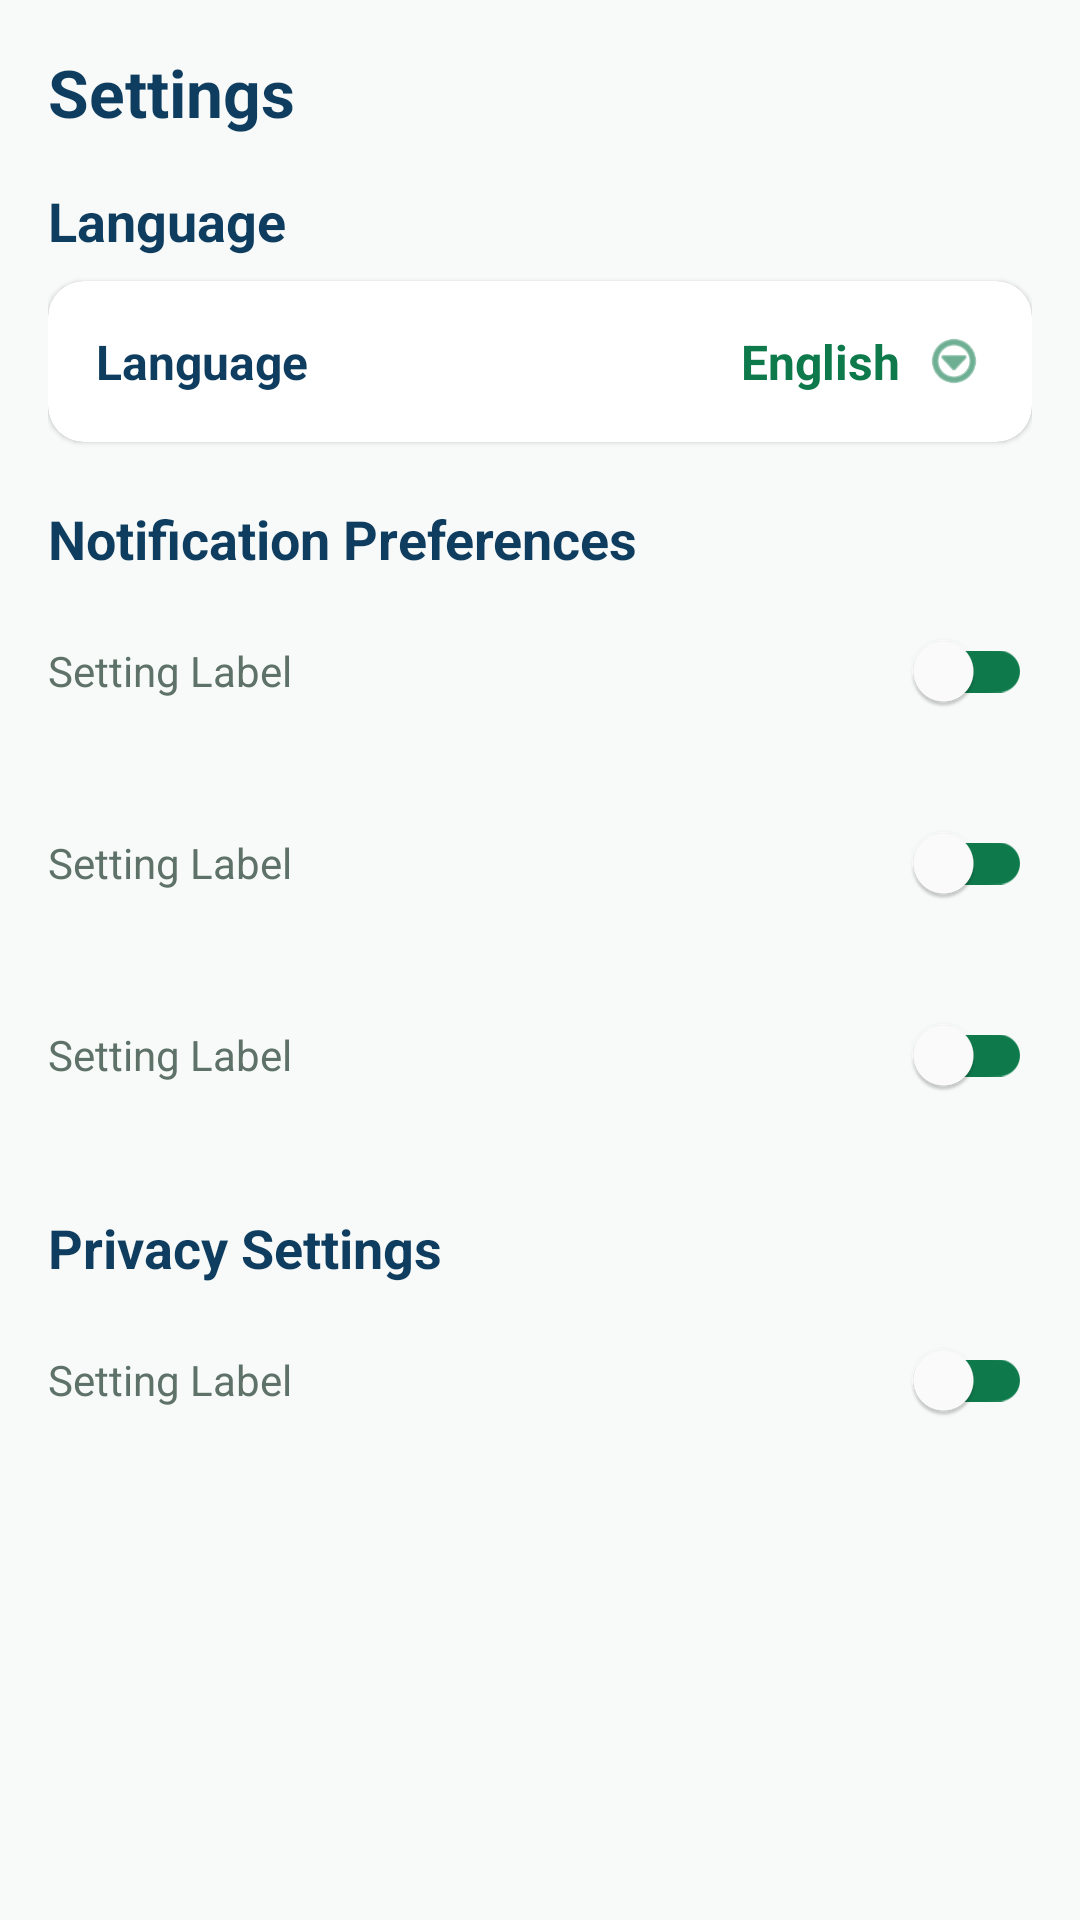

Produce the Android XML layout that renders to this screen, including the resource entries it uses.
<!-- AndroidManifest.xml: application theme Theme.SkillBridgeSA -->
<!-- res/layout/layout_settings.xml -->
<?xml version="1.0" encoding="utf-8"?>
<LinearLayout xmlns:android="http://schemas.android.com/apk/res/android"
    xmlns:app="http://schemas.android.com/apk/res-auto"
    android:layout_width="match_parent"
    android:layout_height="match_parent"
    android:background="@color/sb_bg"
    android:orientation="vertical"
    android:padding="16dp">

    <TextView
        android:id="@+id/tvHeaderSettings"
        android:layout_width="wrap_content"
        android:layout_height="wrap_content"
        android:text="@string/settings"
        android:textColor="@color/sb_navy"
        android:textSize="22sp"
        android:textStyle="bold" />

    <Space
        android:layout_width="match_parent"
        android:layout_height="16dp" />

    <TextView
        android:id="@+id/tvHeaderLanguage"
        android:layout_width="wrap_content"
        android:layout_height="wrap_content"
        android:text="@string/language"
        android:textColor="@color/sb_navy"
        android:textSize="18sp"
        android:textStyle="bold" />

    <com.google.android.material.card.MaterialCardView
        android:id="@+id/cardLanguage"
        android:layout_width="match_parent"
        android:layout_height="wrap_content"
        android:layout_marginVertical="8dp"
        app:cardBackgroundColor="@color/sb_white"
        app:cardCornerRadius="12dp"
        app:cardElevation="1dp">

        <LinearLayout
            android:layout_width="match_parent"
            android:layout_height="wrap_content"
            android:gravity="center_vertical"
            android:orientation="horizontal"
            android:padding="16dp">

            <TextView
                android:layout_width="0dp"
                android:layout_height="wrap_content"
                android:layout_weight="1"
                android:text="@string/language"
                android:textColor="@color/sb_navy"
                android:textSize="16sp"
                android:textStyle="bold" />

            <TextView
                android:id="@+id/tvCurrentLanguage"
                android:layout_width="wrap_content"
                android:layout_height="wrap_content"
                android:text="English"
                android:textColor="@color/sb_green"
                android:textSize="16sp"
                android:textStyle="bold" />

            <ImageView
                android:layout_width="20dp"
                android:layout_height="20dp"
                android:layout_marginStart="8dp"
                android:src="@android:drawable/ic_menu_more"
                app:tint="@color/sb_green" />
        </LinearLayout>
    </com.google.android.material.card.MaterialCardView>

    <Space
        android:layout_width="match_parent"
        android:layout_height="12dp" />

    <TextView
        android:id="@+id/tvHeaderNotifications"
        android:layout_width="wrap_content"
        android:layout_height="wrap_content"
        android:text="@string/notification_preferences"
        android:textColor="@color/sb_navy"
        android:textSize="18sp"
        android:textStyle="bold" />

    <include
        android:id="@+id/rowJobAlerts"
        layout="@layout/layout_setting_row"
        android:layout_width="match_parent"
        android:layout_height="wrap_content" />

    <include
        android:id="@+id/rowMentorshipAlerts"
        layout="@layout/layout_setting_row"
        android:layout_width="match_parent"
        android:layout_height="wrap_content" />

    <include
        android:id="@+id/rowMessageAlerts"
        layout="@layout/layout_setting_row"
        android:layout_width="match_parent"
        android:layout_height="wrap_content" />

    <Space
        android:layout_width="match_parent"
        android:layout_height="20dp" />

    <TextView
        android:id="@+id/tvHeaderPrivacy"
        android:layout_width="wrap_content"
        android:layout_height="wrap_content"
        android:text="@string/privacy_settings"
        android:textColor="@color/sb_navy"
        android:textSize="18sp"
        android:textStyle="bold" />

    <include
        android:id="@+id/rowProfileVisible"
        layout="@layout/layout_setting_row"
        android:layout_width="match_parent"
        android:layout_height="wrap_content" />

</LinearLayout>
<!-- res/layout/layout_setting_row.xml (included above) -->
<?xml version="1.0" encoding="utf-8"?>
<LinearLayout xmlns:android="http://schemas.android.com/apk/res/android"
    android:layout_width="match_parent"
    android:layout_height="wrap_content"
    android:gravity="center_vertical"
    android:orientation="horizontal"
    android:paddingVertical="8dp">

    <TextView
        android:id="@+id/tvLabel"
        android:layout_width="0dp"
        android:layout_height="wrap_content"
        android:layout_weight="1"
        android:text="Setting Label"
        android:textColor="@color/sb_text_secondary"
        android:textSize="14sp" />

    <com.google.android.material.switchmaterial.SwitchMaterial
        android:id="@+id/switchSetting"
        android:layout_width="wrap_content"
        android:layout_height="wrap_content"
        app:useMaterialThemeColors="false"
        app:thumbTint="@color/sb_white"
        app:trackTint="@color/sb_green"
        xmlns:app="http://schemas.android.com/apk/res-auto" />

</LinearLayout>
<!-- resources referenced by this layout -->
<resources>
  <color name="sb_bg">#F7FAF8</color>
  <color name="sb_green">#0E7A4C</color>
  <color name="sb_navy">#0F3D5F</color>
  <color name="sb_text_secondary">#5E7269</color>
  <color name="sb_white">#FFFFFF</color>
  <string name="language">Language</string>
  <string name="notification_preferences">Notification Preferences</string>
  <string name="privacy_settings">Privacy Settings</string>
  <string name="settings">Settings</string>
  <style name="Theme.SkillBridgeSA" parent="Theme.MaterialComponents.Light.NoActionBar">
          <item name="colorPrimary">@color/sb_navy</item>
          <item name="colorPrimaryVariant">@color/sb_navy_dark</item>
          <item name="colorOnPrimary">@color/sb_white</item>
          <item name="colorSecondary">@color/sb_green</item>
          <item name="colorSecondaryVariant">@color/sb_green_dark</item>
          <item name="colorOnSecondary">@color/sb_white</item>
          <item name="android:statusBarColor">@color/sb_navy_dark</item>
          <item name="android:windowBackground">@color/sb_bg</item>
  
          
          <item name="shapeAppearanceLargeComponent">@style/ShapeAppearance.SkillBridge.Large</item>
          <item name="shapeAppearanceMediumComponent">@style/ShapeAppearance.SkillBridge.Medium</item>
          <item name="shapeAppearanceSmallComponent">@style/ShapeAppearance.SkillBridge.Small</item>
      </style>
  <color name="sb_navy_dark">#0B2942</color>
  <color name="sb_green_dark">#095C39</color>
  <style name="ShapeAppearance.SkillBridge.Large" parent="ShapeAppearance.MaterialComponents.LargeComponent">
          <item name="cornerFamily">rounded</item>
          <item name="cornerSize">20dp</item>
      </style>
  <style name="ShapeAppearance.SkillBridge.Medium" parent="ShapeAppearance.MaterialComponents.MediumComponent">
          <item name="cornerFamily">rounded</item>
          <item name="cornerSize">16dp</item>
      </style>
  <style name="ShapeAppearance.SkillBridge.Small" parent="ShapeAppearance.MaterialComponents.SmallComponent">
          <item name="cornerFamily">rounded</item>
          <item name="cornerSize">12dp</item>
      </style>
</resources>
